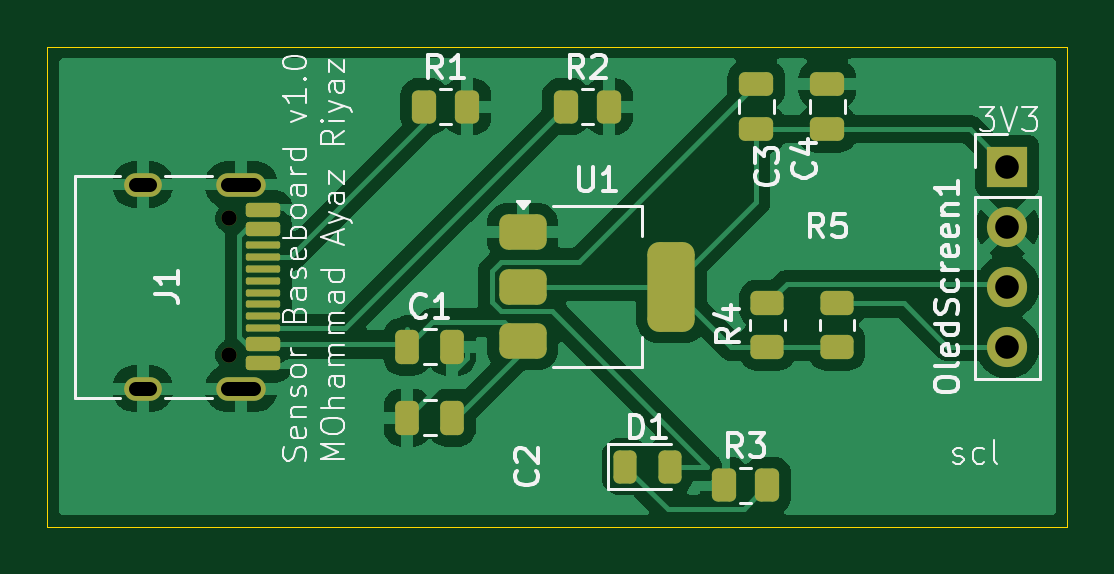
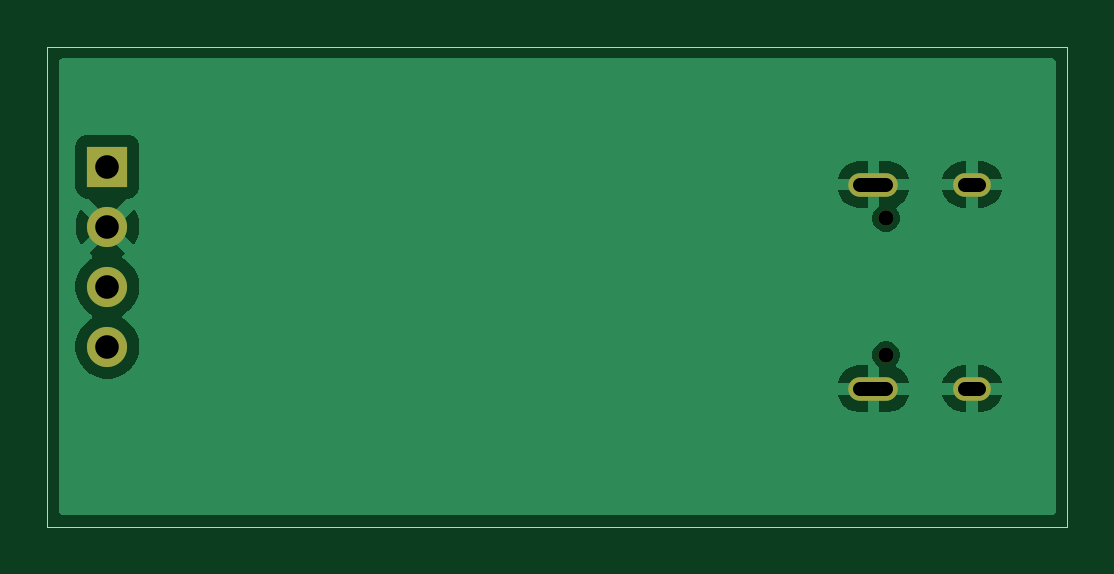
Circuit board: 18 layer files. Board 43.2 x 20.3 mm.
- inner_copper: Sensor_Power_Baseboard-B_Courtyard.gbr (440 bytes)
- bottom_copper: Sensor_Power_Baseboard-B_Cu.gbl (17180 bytes)
- inner_copper: Sensor_Power_Baseboard-B_Fab.gbr (449 bytes)
- bottom_mask: Sensor_Power_Baseboard-B_Mask.gbs (916 bytes)
- paste: Sensor_Power_Baseboard-B_Paste.gbp (467 bytes)
- bottom_silk: Sensor_Power_Baseboard-B_Silkscreen.gbo (468 bytes)
- outline: Sensor_Power_Baseboard-Edge_Cuts.gm1 (619 bytes)
- inner_copper: Sensor_Power_Baseboard-F_Courtyard.gbr (2328 bytes)
- top_copper: Sensor_Power_Baseboard-F_Cu.gtl (52206 bytes)
- inner_copper: Sensor_Power_Baseboard-F_Fab.gbr (56360 bytes)
- top_mask: Sensor_Power_Baseboard-F_Mask.gts (3633 bytes)
- paste: Sensor_Power_Baseboard-F_Paste.gtp (3201 bytes)
- top_silk: Sensor_Power_Baseboard-F_Silkscreen.gto (40409 bytes)
- inner_copper: Sensor_Power_Baseboard-User_Comments.gbr (443 bytes)
- inner_copper: Sensor_Power_Baseboard-User_Drawings.gbr (450 bytes)
- inner_copper: Sensor_Power_Baseboard-User_Eco1.gbr (440 bytes)
- inner_copper: Sensor_Power_Baseboard-User_Eco2.gbr (440 bytes)
- drill: Sensor_Power_Baseboard.drl (665 bytes)

=== inner_copper: Sensor_Power_Baseboard-B_Courtyard.gbr ===
%TF.GenerationSoftware,KiCad,Pcbnew,10.0.1*%
%TF.CreationDate,2026-09-16T23:20:13+05:30*%
%TF.ProjectId,Sensor_Power_Baseboard,53656e73-6f72-45f5-906f-7765725f4261,rev?*%
%TF.SameCoordinates,Original*%
%TF.FileFunction,Other,User*%
%FSLAX46Y46*%
G04 Gerber Fmt 4.6, Leading zero omitted, Abs format (unit mm)*
G04 Created by KiCad (PCBNEW 10.0.1) date 2026-09-16 23:20:13*
%MOMM*%
%LPD*%
G01*
G04 APERTURE LIST*
G04 APERTURE END LIST*
M02*

=== bottom_copper: Sensor_Power_Baseboard-B_Cu.gbl (17180 bytes, source omitted) ===
=== inner_copper: Sensor_Power_Baseboard-B_Fab.gbr ===
%TF.GenerationSoftware,KiCad,Pcbnew,10.0.1*%
%TF.CreationDate,2026-09-16T23:20:13+05:30*%
%TF.ProjectId,Sensor_Power_Baseboard,53656e73-6f72-45f5-906f-7765725f4261,rev?*%
%TF.SameCoordinates,Original*%
%TF.FileFunction,AssemblyDrawing,Bot*%
%FSLAX46Y46*%
G04 Gerber Fmt 4.6, Leading zero omitted, Abs format (unit mm)*
G04 Created by KiCad (PCBNEW 10.0.1) date 2026-09-16 23:20:13*
%MOMM*%
%LPD*%
G01*
G04 APERTURE LIST*
G04 APERTURE END LIST*
M02*

=== bottom_mask: Sensor_Power_Baseboard-B_Mask.gbs ===
%TF.GenerationSoftware,KiCad,Pcbnew,10.0.1*%
%TF.CreationDate,2026-09-16T23:20:13+05:30*%
%TF.ProjectId,Sensor_Power_Baseboard,53656e73-6f72-45f5-906f-7765725f4261,rev?*%
%TF.SameCoordinates,Original*%
%TF.FileFunction,Soldermask,Bot*%
%TF.FilePolarity,Negative*%
%FSLAX46Y46*%
G04 Gerber Fmt 4.6, Leading zero omitted, Abs format (unit mm)*
G04 Created by KiCad (PCBNEW 10.0.1) date 2026-09-16 23:20:13*
%MOMM*%
%LPD*%
G01*
G04 APERTURE LIST*
%ADD10C,0.650000*%
%ADD11O,2.100000X1.000000*%
%ADD12O,1.600000X1.000000*%
%ADD13R,1.700000X1.700000*%
%ADD14C,1.700000*%
G04 APERTURE END LIST*
D10*
%TO.C,J1*%
X68640000Y-73310000D03*
X68640000Y-79090000D03*
D11*
X69170000Y-71880000D03*
D12*
X64990000Y-71880000D03*
D11*
X69170000Y-80520000D03*
D12*
X64990000Y-80520000D03*
%TD*%
D13*
%TO.C,OledScreen1*%
X101600000Y-71120000D03*
D14*
X101600000Y-73660000D03*
X101600000Y-76200000D03*
X101600000Y-78740000D03*
%TD*%
M02*

=== paste: Sensor_Power_Baseboard-B_Paste.gbp ===
%TF.GenerationSoftware,KiCad,Pcbnew,10.0.1*%
%TF.CreationDate,2026-09-16T23:20:13+05:30*%
%TF.ProjectId,Sensor_Power_Baseboard,53656e73-6f72-45f5-906f-7765725f4261,rev?*%
%TF.SameCoordinates,Original*%
%TF.FileFunction,Paste,Bot*%
%TF.FilePolarity,Positive*%
%FSLAX46Y46*%
G04 Gerber Fmt 4.6, Leading zero omitted, Abs format (unit mm)*
G04 Created by KiCad (PCBNEW 10.0.1) date 2026-09-16 23:20:13*
%MOMM*%
%LPD*%
G01*
G04 APERTURE LIST*
G04 APERTURE END LIST*
M02*

=== bottom_silk: Sensor_Power_Baseboard-B_Silkscreen.gbo ===
%TF.GenerationSoftware,KiCad,Pcbnew,10.0.1*%
%TF.CreationDate,2026-09-16T23:20:13+05:30*%
%TF.ProjectId,Sensor_Power_Baseboard,53656e73-6f72-45f5-906f-7765725f4261,rev?*%
%TF.SameCoordinates,Original*%
%TF.FileFunction,Legend,Bot*%
%TF.FilePolarity,Positive*%
%FSLAX46Y46*%
G04 Gerber Fmt 4.6, Leading zero omitted, Abs format (unit mm)*
G04 Created by KiCad (PCBNEW 10.0.1) date 2026-09-16 23:20:13*
%MOMM*%
%LPD*%
G01*
G04 APERTURE LIST*
G04 APERTURE END LIST*
M02*

=== outline: Sensor_Power_Baseboard-Edge_Cuts.gm1 ===
%TF.GenerationSoftware,KiCad,Pcbnew,10.0.1*%
%TF.CreationDate,2026-09-16T23:20:13+05:30*%
%TF.ProjectId,Sensor_Power_Baseboard,53656e73-6f72-45f5-906f-7765725f4261,rev?*%
%TF.SameCoordinates,Original*%
%TF.FileFunction,Profile,NP*%
%FSLAX46Y46*%
G04 Gerber Fmt 4.6, Leading zero omitted, Abs format (unit mm)*
G04 Created by KiCad (PCBNEW 10.0.1) date 2026-09-16 23:20:13*
%MOMM*%
%LPD*%
G01*
G04 APERTURE LIST*
%TA.AperFunction,Profile*%
%ADD10C,0.050000*%
%TD*%
G04 APERTURE END LIST*
D10*
X60960000Y-66040000D02*
X104140000Y-66040000D01*
X104140000Y-86360000D01*
X60960000Y-86360000D01*
X60960000Y-66040000D01*
M02*

=== inner_copper: Sensor_Power_Baseboard-F_Courtyard.gbr ===
%TF.GenerationSoftware,KiCad,Pcbnew,10.0.1*%
%TF.CreationDate,2026-09-16T23:20:13+05:30*%
%TF.ProjectId,Sensor_Power_Baseboard,53656e73-6f72-45f5-906f-7765725f4261,rev?*%
%TF.SameCoordinates,Original*%
%TF.FileFunction,Other,User*%
%FSLAX46Y46*%
G04 Gerber Fmt 4.6, Leading zero omitted, Abs format (unit mm)*
G04 Created by KiCad (PCBNEW 10.0.1) date 2026-09-16 23:20:13*
%MOMM*%
%LPD*%
G01*
G04 APERTURE LIST*
%ADD10C,0.050000*%
G04 APERTURE END LIST*
%TO.C,C1*%
D10*
X75450000Y-77760000D02*
X78850000Y-77760000D01*
X78850000Y-79720000D01*
X75450000Y-79720000D01*
X75450000Y-77760000D01*
%TO.C,J1*%
X61890000Y-70880000D02*
X61890000Y-81520000D01*
X71310000Y-70880000D02*
X61890000Y-70880000D01*
X71310000Y-70880000D02*
X71310000Y-81520000D01*
X71310000Y-81520000D02*
X61890000Y-81520000D01*
%TO.C,R1*%
X76147500Y-67630000D02*
X79507500Y-67630000D01*
X79507500Y-69530000D01*
X76147500Y-69530000D01*
X76147500Y-67630000D01*
%TO.C,R2*%
X82140000Y-67630000D02*
X85500000Y-67630000D01*
X85500000Y-69530000D01*
X82140000Y-69530000D01*
X82140000Y-67630000D01*
%TO.C,C2*%
X75450000Y-80770000D02*
X78850000Y-80770000D01*
X78850000Y-82730000D01*
X75450000Y-82730000D01*
X75450000Y-80770000D01*
%TO.C,R4*%
X90490000Y-76147500D02*
X92390000Y-76147500D01*
X92390000Y-79507500D01*
X90490000Y-79507500D01*
X90490000Y-76147500D01*
%TO.C,U1*%
X79830000Y-72600000D02*
X79830000Y-79800000D01*
X79830000Y-79800000D02*
X88630000Y-79800000D01*
X88630000Y-72600000D02*
X79830000Y-72600000D01*
X88630000Y-79800000D02*
X88630000Y-72600000D01*
%TO.C,D1*%
X84680000Y-82870000D02*
X88040000Y-82870000D01*
X88040000Y-84770000D01*
X84680000Y-84770000D01*
X84680000Y-82870000D01*
%TO.C,R3*%
X88847500Y-83660000D02*
X92207500Y-83660000D01*
X92207500Y-85560000D01*
X88847500Y-85560000D01*
X88847500Y-83660000D01*
%TO.C,C4*%
X93000000Y-66880000D02*
X94960000Y-66880000D01*
X94960000Y-70280000D01*
X93000000Y-70280000D01*
X93000000Y-66880000D01*
%TO.C,C3*%
X89990000Y-66880000D02*
X91950000Y-66880000D01*
X91950000Y-70280000D01*
X89990000Y-70280000D01*
X89990000Y-66880000D01*
%TO.C,R5*%
X93440000Y-76147500D02*
X95340000Y-76147500D01*
X95340000Y-79507500D01*
X93440000Y-79507500D01*
X93440000Y-76147500D01*
%TO.C,OledScreen1*%
X99830000Y-69350000D02*
X103370000Y-69350000D01*
X103370000Y-80510000D01*
X99830000Y-80510000D01*
X99830000Y-69350000D01*
%TD*%
M02*

=== top_copper: Sensor_Power_Baseboard-F_Cu.gtl (52206 bytes, source omitted) ===
=== inner_copper: Sensor_Power_Baseboard-F_Fab.gbr (56360 bytes, source omitted) ===
=== top_mask: Sensor_Power_Baseboard-F_Mask.gts (3633 bytes, source withheld) ===
=== paste: Sensor_Power_Baseboard-F_Paste.gtp (3201 bytes, source withheld) ===
=== top_silk: Sensor_Power_Baseboard-F_Silkscreen.gto (40409 bytes, source omitted) ===
=== inner_copper: Sensor_Power_Baseboard-User_Comments.gbr ===
%TF.GenerationSoftware,KiCad,Pcbnew,10.0.1*%
%TF.CreationDate,2026-09-16T23:20:13+05:30*%
%TF.ProjectId,Sensor_Power_Baseboard,53656e73-6f72-45f5-906f-7765725f4261,rev?*%
%TF.SameCoordinates,Original*%
%TF.FileFunction,Other,Comment*%
%FSLAX46Y46*%
G04 Gerber Fmt 4.6, Leading zero omitted, Abs format (unit mm)*
G04 Created by KiCad (PCBNEW 10.0.1) date 2026-09-16 23:20:13*
%MOMM*%
%LPD*%
G01*
G04 APERTURE LIST*
G04 APERTURE END LIST*
M02*

=== inner_copper: Sensor_Power_Baseboard-User_Drawings.gbr ===
%TF.GenerationSoftware,KiCad,Pcbnew,10.0.1*%
%TF.CreationDate,2026-09-16T23:20:13+05:30*%
%TF.ProjectId,Sensor_Power_Baseboard,53656e73-6f72-45f5-906f-7765725f4261,rev?*%
%TF.SameCoordinates,Original*%
%TF.FileFunction,OtherDrawing,Comment*%
%FSLAX46Y46*%
G04 Gerber Fmt 4.6, Leading zero omitted, Abs format (unit mm)*
G04 Created by KiCad (PCBNEW 10.0.1) date 2026-09-16 23:20:13*
%MOMM*%
%LPD*%
G01*
G04 APERTURE LIST*
G04 APERTURE END LIST*
M02*

=== inner_copper: Sensor_Power_Baseboard-User_Eco1.gbr ===
%TF.GenerationSoftware,KiCad,Pcbnew,10.0.1*%
%TF.CreationDate,2026-09-16T23:20:13+05:30*%
%TF.ProjectId,Sensor_Power_Baseboard,53656e73-6f72-45f5-906f-7765725f4261,rev?*%
%TF.SameCoordinates,Original*%
%TF.FileFunction,Other,ECO1*%
%FSLAX46Y46*%
G04 Gerber Fmt 4.6, Leading zero omitted, Abs format (unit mm)*
G04 Created by KiCad (PCBNEW 10.0.1) date 2026-09-16 23:20:13*
%MOMM*%
%LPD*%
G01*
G04 APERTURE LIST*
G04 APERTURE END LIST*
M02*

=== inner_copper: Sensor_Power_Baseboard-User_Eco2.gbr ===
%TF.GenerationSoftware,KiCad,Pcbnew,10.0.1*%
%TF.CreationDate,2026-09-16T23:20:13+05:30*%
%TF.ProjectId,Sensor_Power_Baseboard,53656e73-6f72-45f5-906f-7765725f4261,rev?*%
%TF.SameCoordinates,Original*%
%TF.FileFunction,Other,ECO2*%
%FSLAX46Y46*%
G04 Gerber Fmt 4.6, Leading zero omitted, Abs format (unit mm)*
G04 Created by KiCad (PCBNEW 10.0.1) date 2026-09-16 23:20:13*
%MOMM*%
%LPD*%
G01*
G04 APERTURE LIST*
G04 APERTURE END LIST*
M02*

=== drill: Sensor_Power_Baseboard.drl (665 bytes, source withheld) ===
